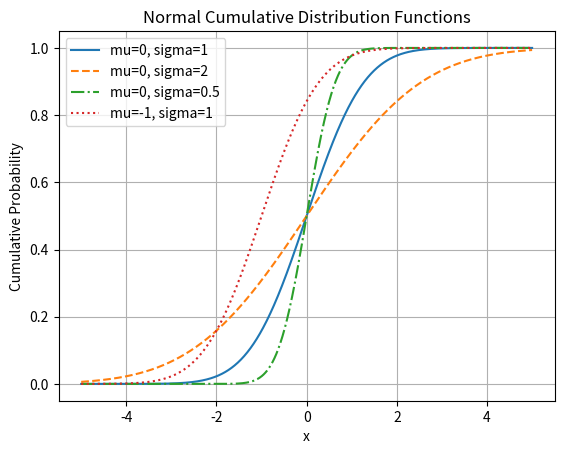

The script that saved this image:
import numpy as np
import matplotlib.pyplot as plt
from scipy.stats import norm


mus = [0, 0, 0, -1] 
sigmas = [1, 2, 0.5, 1]  
line_styles = ['-', '--', '-.', ':']  

x = np.linspace(-5, 5, 1000)

for mu, sigma, linestyle in zip(mus, sigmas, line_styles):
    y = norm.cdf(x, loc=mu, scale=sigma)
    plt.plot(x, y, linestyle, label=f'mu={mu}, sigma={sigma}')

plt.title('Normal Cumulative Distribution Functions')
plt.xlabel('x')
plt.ylabel('Cumulative Probability')
plt.legend()

plt.grid(True)
plt.show()
